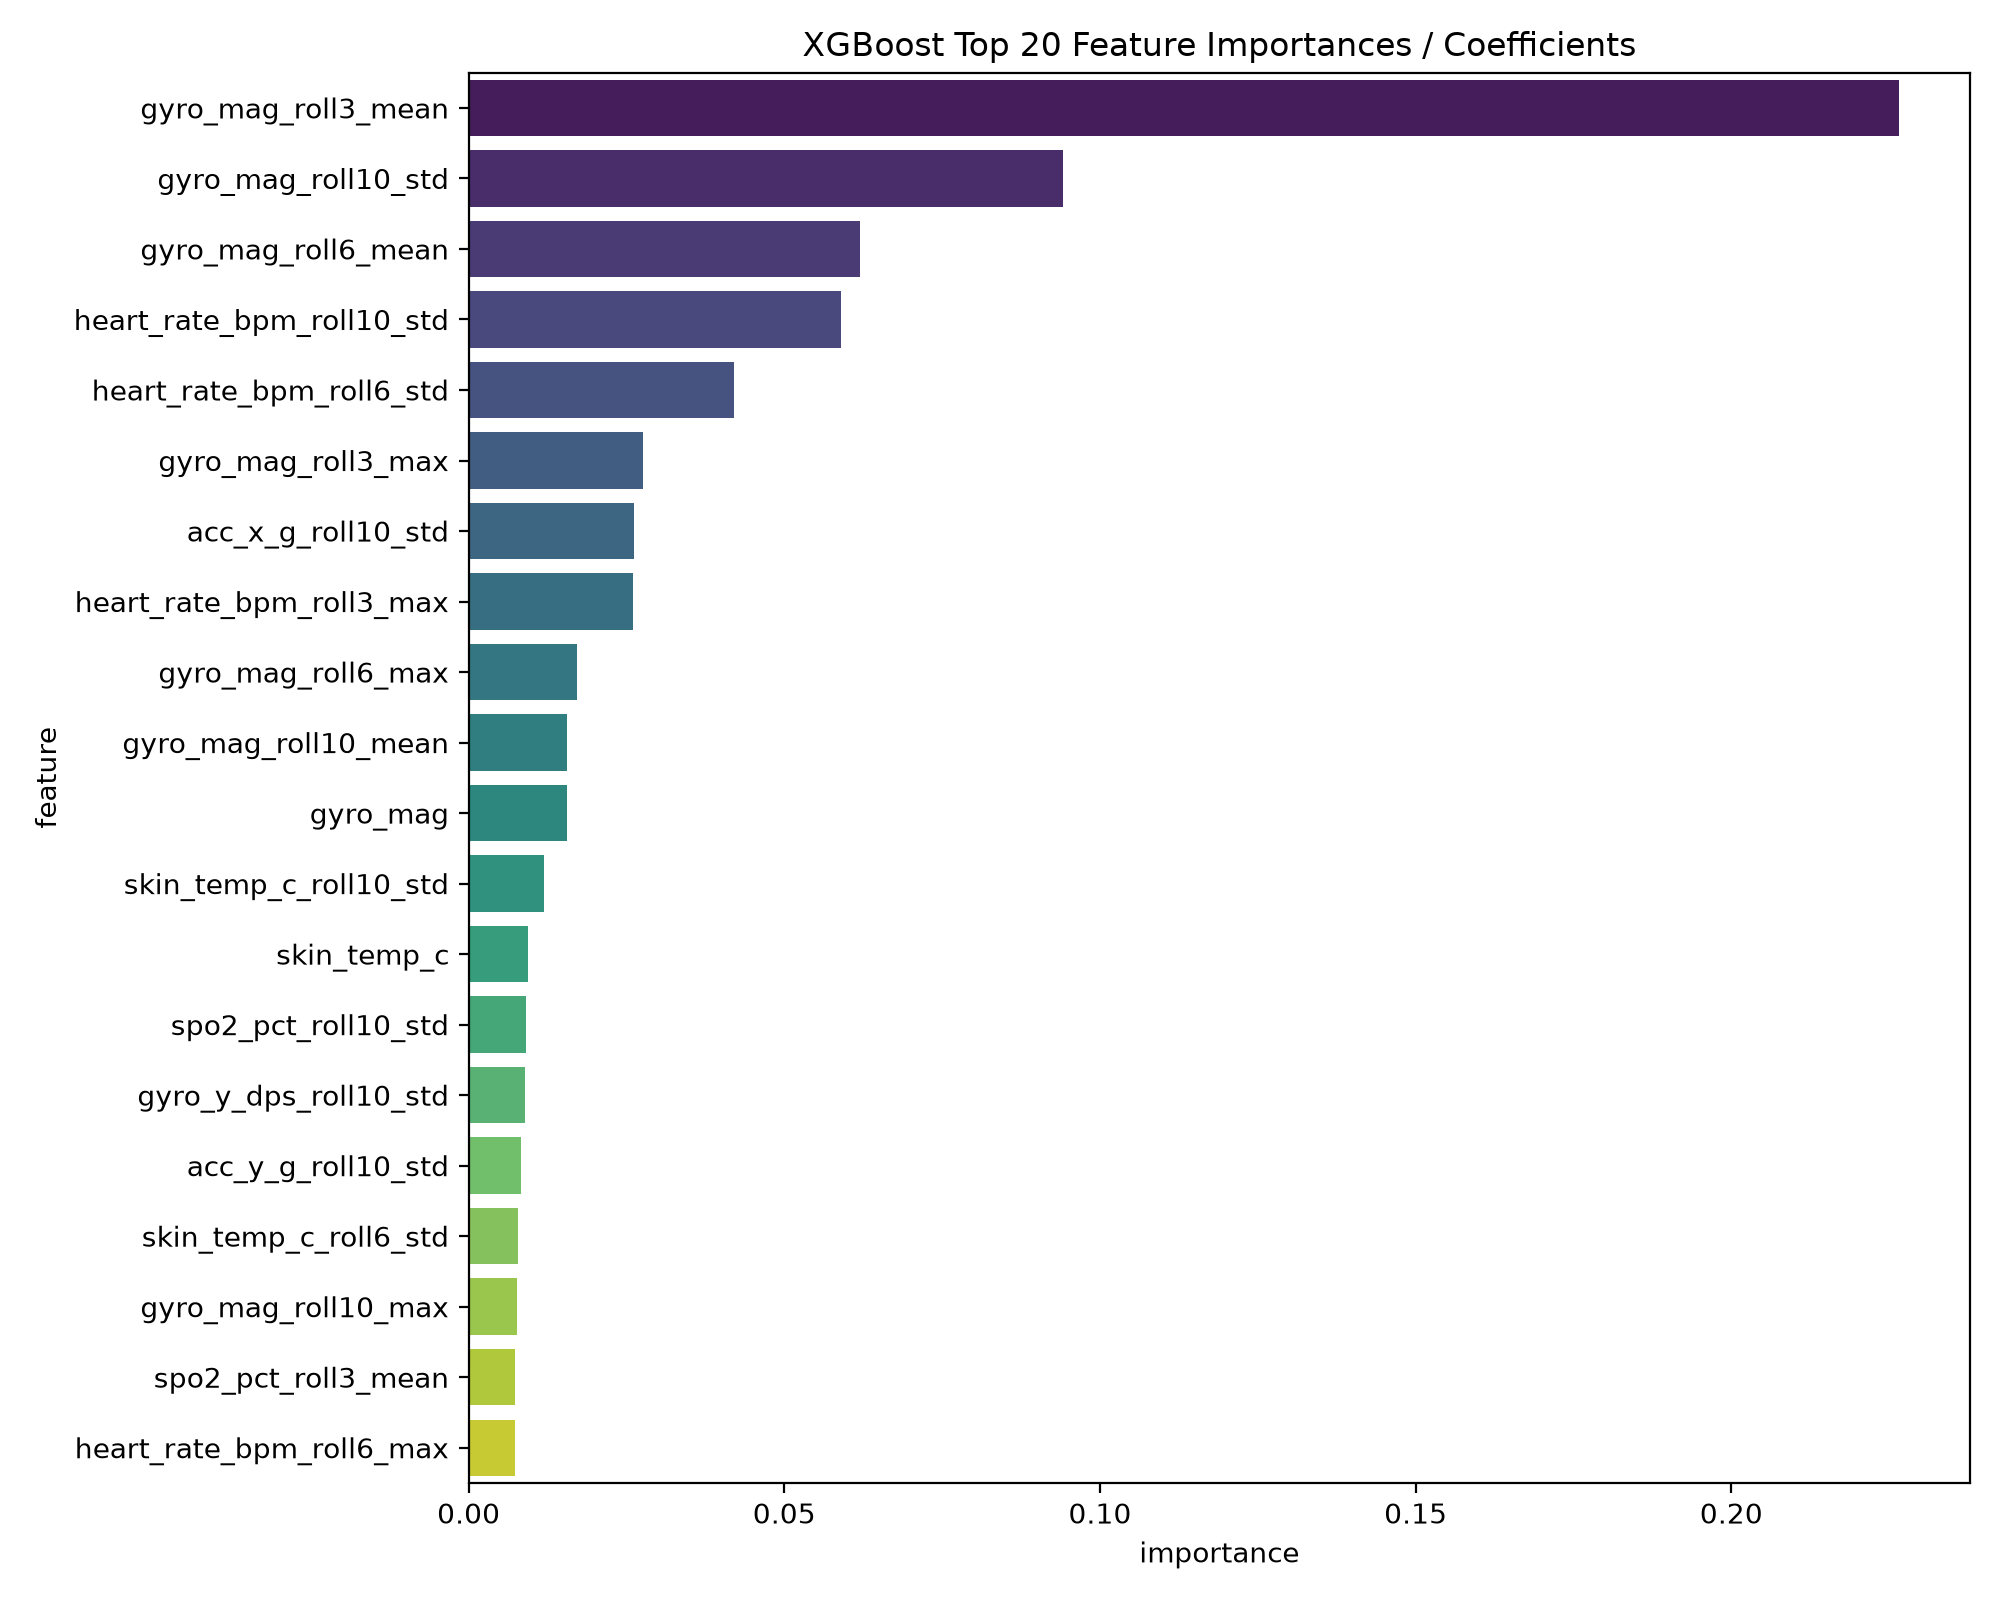

Source data for this figure (header and first rows):
feature, importance
gyro_mag_roll3_mean, 0.2265
gyro_mag_roll10_std, 0.09407
gyro_mag_roll6_mean, 0.06195
heart_rate_bpm_roll10_std, 0.05906
heart_rate_bpm_roll6_std, 0.04209
gyro_mag_roll3_max, 0.02768
acc_x_g_roll10_std, 0.02619
heart_rate_bpm_roll3_max, 0.02607
gyro_mag_roll6_max, 0.0172
gyro_mag_roll10_mean, 0.01566
gyro_mag, 0.01553
skin_temp_c_roll10_std, 0.01187
skin_temp_c, 0.009416
spo2_pct_roll10_std, 0.009065
gyro_y_dps_roll10_std, 0.008974
acc_y_g_roll10_std, 0.00836
skin_temp_c_roll6_std, 0.007887
gyro_mag_roll10_max, 0.00761
spo2_pct_roll3_mean, 0.007379
heart_rate_bpm_roll6_max, 0.007328
gyro_y_dps_roll3_std, 0.00713
gyro_mag_roll3_std, 0.007095
heart_rate_bpm, 0.006467
skin_temp_c_roll10_max, 0.006201
heart_rate_bpm_roll10_mean, 0.005974
skin_temp_c_roll10_min, 0.00588
acc_z_g_roll10_std, 0.005721
acc_x_g_roll6_std, 0.005654
heart_rate_bpm_roll10_max, 0.00561
heart_rate_bpm_roll10_min, 0.005605
skin_temp_c_roll10_mean, 0.005602
spo2_pct_roll6_std, 0.005232
gyro_mag_roll10_min, 0.004966
spo2_pct, 0.004886
skin_temp_c_roll3_mean, 0.004807
heart_rate_bpm_roll3_std, 0.004746
gyro_mag_roll6_std, 0.004575
motion_intensity_roll6_std, 0.004171
heart_rate_bpm_roll6_mean, 0.004147
acc_x_g_roll10_max, 0.004138
gyro_z_dps_roll10_std, 0.004134
motion_intensity_roll3_max, 0.004113
gyro_x_dps_roll10_std, 0.004073
heart_rate_bpm_roll3_mean, 0.003992
acc_x_g_roll10_min, 0.003961
skin_temp_c_roll3_std, 0.003945
motion_intensity_roll10_mean, 0.003922
acc_z_g_roll10_min, 0.003901
spo2_pct_roll10_min, 0.0037
skin_temp_c_roll3_min, 0.003659
spo2_pct_roll10_mean, 0.003629
acc_x_g_roll3_std, 0.003563
spo2_pct_roll10_max, 0.003508
gyro_y_dps_roll10_min, 0.003482
spo2_pct_roll6_mean, 0.003473
skin_temp_c_roll3_max, 0.00342
motion_intensity_roll6_mean, 0.003363
acc_z_g_roll6_std, 0.003348
spo2_pct_roll3_min, 0.003308
gyro_z_dps_roll6_std, 0.003241
... 96 more rows
